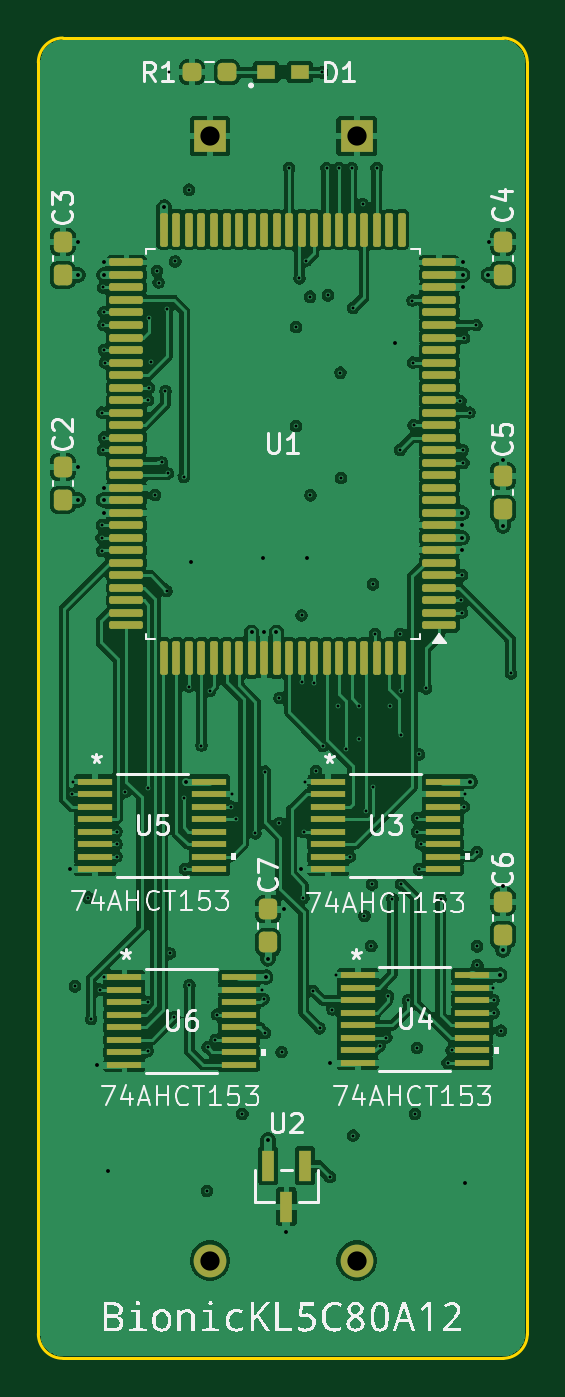
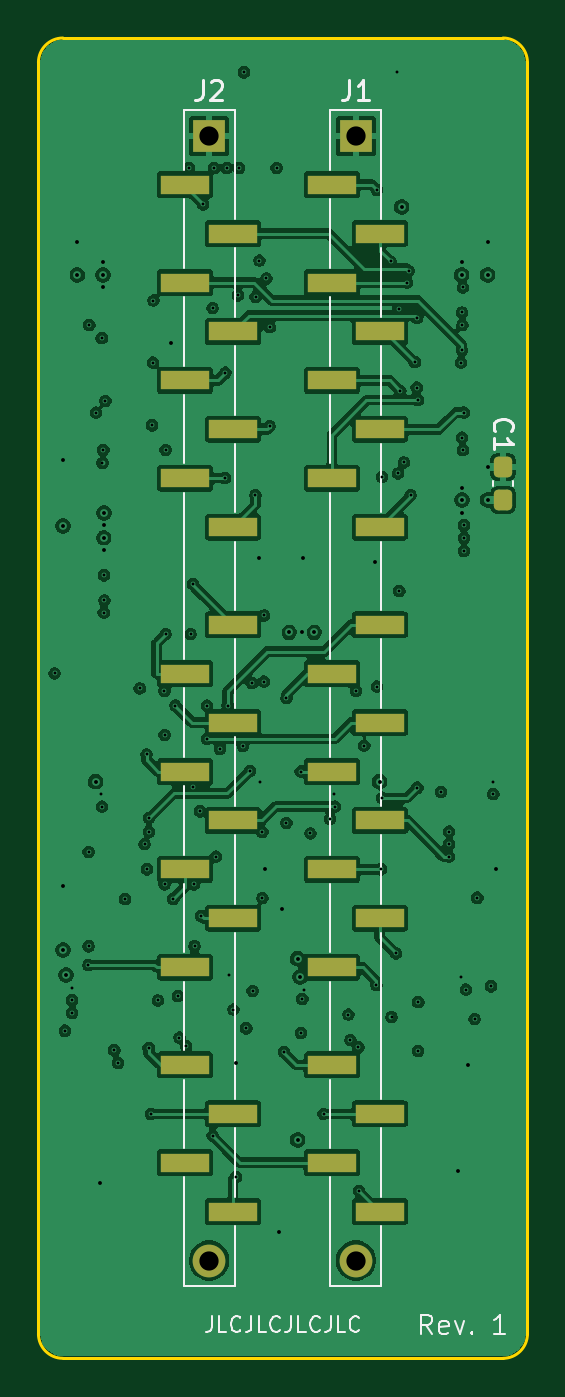
Circuit board: 11 layer files. Board 25.4 x 68.6 mm.
- bottom_copper: bionic-z380-B_Cu.gbl (192184 bytes)
- bottom_mask: bionic-z380-B_Mask.gbs (2472 bytes)
- paste: bionic-z380-B_Paste.gbp (2289 bytes)
- bottom_silk: bionic-z380-B_Silkscreen.gbo (12232 bytes)
- outline: bionic-z380-Edge_Cuts.gm1 (1073 bytes)
- top_copper: bionic-z380-F_Cu.gtl (226171 bytes)
- top_mask: bionic-z380-F_Mask.gts (6487 bytes)
- paste: bionic-z380-F_Paste.gtp (6309 bytes)
- top_silk: bionic-z380-F_Silkscreen.gto (49731 bytes)
- drill: bionic-z380-NPTH.drl (309 bytes)
- drill: bionic-z380-PTH.drl (3916 bytes)

=== bottom_copper: bionic-z380-B_Cu.gbl (192184 bytes, source omitted) ===
=== bottom_mask: bionic-z380-B_Mask.gbs (2472 bytes, source withheld) ===
=== paste: bionic-z380-B_Paste.gbp (2289 bytes, source withheld) ===
=== bottom_silk: bionic-z380-B_Silkscreen.gbo (12232 bytes, source omitted) ===
=== outline: bionic-z380-Edge_Cuts.gm1 ===
G04 #@! TF.GenerationSoftware,KiCad,Pcbnew,9.0.6-9.0.6~ubuntu25.10.1*
G04 #@! TF.CreationDate,2025-11-10T21:42:16+09:00*
G04 #@! TF.ProjectId,bionic-z380,62696f6e-6963-42d7-9a33-38302e6b6963,1*
G04 #@! TF.SameCoordinates,Original*
G04 #@! TF.FileFunction,Profile,NP*
%FSLAX46Y46*%
G04 Gerber Fmt 4.6, Leading zero omitted, Abs format (unit mm)*
G04 Created by KiCad (PCBNEW 9.0.6-9.0.6~ubuntu25.10.1) date 2025-11-10 21:42:16*
%MOMM*%
%LPD*%
G01*
G04 APERTURE LIST*
G04 #@! TA.AperFunction,Profile*
%ADD10C,0.150000*%
G04 #@! TD*
G04 APERTURE END LIST*
D10*
X101000000Y-71270000D02*
X101000000Y-137310000D01*
X102270000Y-138580000D02*
G75*
G02*
X101000000Y-137310000I0J1270000D01*
G01*
X102270000Y-138580000D02*
X125130000Y-138580000D01*
X125130000Y-70000000D02*
G75*
G02*
X126400000Y-71270000I0J-1270000D01*
G01*
X126400000Y-137310000D02*
G75*
G02*
X125130000Y-138580000I-1270000J0D01*
G01*
X126400000Y-137310000D02*
X126400000Y-71270000D01*
X101000000Y-71270000D02*
G75*
G02*
X102270000Y-70000000I1270000J0D01*
G01*
X125130000Y-70000000D02*
X102270000Y-70000000D01*
M02*

=== top_copper: bionic-z380-F_Cu.gtl (226171 bytes, source omitted) ===
=== top_mask: bionic-z380-F_Mask.gts ===
G04 #@! TF.GenerationSoftware,KiCad,Pcbnew,9.0.6-9.0.6~ubuntu25.10.1*
G04 #@! TF.CreationDate,2025-11-10T21:42:16+09:00*
G04 #@! TF.ProjectId,bionic-z380,62696f6e-6963-42d7-9a33-38302e6b6963,1*
G04 #@! TF.SameCoordinates,Original*
G04 #@! TF.FileFunction,Soldermask,Top*
G04 #@! TF.FilePolarity,Negative*
%FSLAX46Y46*%
G04 Gerber Fmt 4.6, Leading zero omitted, Abs format (unit mm)*
G04 Created by KiCad (PCBNEW 9.0.6-9.0.6~ubuntu25.10.1) date 2025-11-10 21:42:16*
%MOMM*%
%LPD*%
G01*
G04 APERTURE LIST*
G04 Aperture macros list*
%AMRoundRect*
0 Rectangle with rounded corners*
0 $1 Rounding radius*
0 $2 $3 $4 $5 $6 $7 $8 $9 X,Y pos of 4 corners*
0 Add a 4 corners polygon primitive as box body*
4,1,4,$2,$3,$4,$5,$6,$7,$8,$9,$2,$3,0*
0 Add four circle primitives for the rounded corners*
1,1,$1+$1,$2,$3*
1,1,$1+$1,$4,$5*
1,1,$1+$1,$6,$7*
1,1,$1+$1,$8,$9*
0 Add four rect primitives between the rounded corners*
20,1,$1+$1,$2,$3,$4,$5,0*
20,1,$1+$1,$4,$5,$6,$7,0*
20,1,$1+$1,$6,$7,$8,$9,0*
20,1,$1+$1,$8,$9,$2,$3,0*%
G04 Aperture macros list end*
%ADD10RoundRect,0.100000X0.775000X0.100000X-0.775000X0.100000X-0.775000X-0.100000X0.775000X-0.100000X0*%
%ADD11RoundRect,0.100000X0.100000X0.775000X-0.100000X0.775000X-0.100000X-0.775000X0.100000X-0.775000X0*%
%ADD12R,1.778000X0.355600*%
%ADD13R,0.965200X0.762000*%
%ADD14R,0.660400X1.625600*%
%ADD15RoundRect,0.237500X0.237500X-0.300000X0.237500X0.300000X-0.237500X0.300000X-0.237500X-0.300000X0*%
%ADD16RoundRect,0.237500X0.250000X0.237500X-0.250000X0.237500X-0.250000X-0.237500X0.250000X-0.237500X0*%
%ADD17O,1.700000X1.700000*%
%ADD18R,1.700000X1.700000*%
G04 APERTURE END LIST*
D10*
X121825000Y-100507000D03*
X121825000Y-99857000D03*
X121825000Y-99207000D03*
X121825000Y-98557000D03*
X121825000Y-97907000D03*
X121825000Y-97257000D03*
X121825000Y-96607000D03*
X121825000Y-95957000D03*
X121825000Y-95307000D03*
X121825000Y-94657000D03*
X121825000Y-94007000D03*
X121825000Y-93357000D03*
X121825000Y-92707000D03*
X121825000Y-92057000D03*
X121825000Y-91407000D03*
X121825000Y-90757000D03*
X121825000Y-90107000D03*
X121825000Y-89457000D03*
X121825000Y-88807000D03*
X121825000Y-88157000D03*
X121825000Y-87507000D03*
X121825000Y-86857000D03*
X121825000Y-86207000D03*
X121825000Y-85557000D03*
X121825000Y-84907000D03*
X121825000Y-84257000D03*
X121825000Y-83607000D03*
X121825000Y-82957000D03*
X121825000Y-82307000D03*
X121825000Y-81657000D03*
D11*
X119875000Y-79957000D03*
X119225000Y-79957000D03*
X118575000Y-79957000D03*
X117925000Y-79957000D03*
X117275000Y-79957000D03*
X116625000Y-79957000D03*
X115975000Y-79957000D03*
X115325000Y-79957000D03*
X114675000Y-79957000D03*
X114025000Y-79957000D03*
X113375000Y-79957000D03*
X112725000Y-79957000D03*
X112075000Y-79957000D03*
X111425000Y-79957000D03*
X110775000Y-79957000D03*
X110125000Y-79957000D03*
X109475000Y-79957000D03*
X108825000Y-79957000D03*
X108175000Y-79957000D03*
X107525000Y-79957000D03*
D10*
X105575000Y-81657000D03*
X105575000Y-82307000D03*
X105575000Y-82957000D03*
X105575000Y-83607000D03*
X105575000Y-84257000D03*
X105575000Y-84907000D03*
X105575000Y-85557000D03*
X105575000Y-86207000D03*
X105575000Y-86857000D03*
X105575000Y-87507000D03*
X105575000Y-88157000D03*
X105575000Y-88807000D03*
X105575000Y-89457000D03*
X105575000Y-90107000D03*
X105575000Y-90757000D03*
X105575000Y-91407000D03*
X105575000Y-92057000D03*
X105575000Y-92707000D03*
X105575000Y-93357000D03*
X105575000Y-94007000D03*
X105575000Y-94657000D03*
X105575000Y-95307000D03*
X105575000Y-95957000D03*
X105575000Y-96607000D03*
X105575000Y-97257000D03*
X105575000Y-97907000D03*
X105575000Y-98557000D03*
X105575000Y-99207000D03*
X105575000Y-99857000D03*
X105575000Y-100507000D03*
D11*
X107525000Y-102207000D03*
X108175000Y-102207000D03*
X108825000Y-102207000D03*
X109475000Y-102207000D03*
X110125000Y-102207000D03*
X110775000Y-102207000D03*
X111425000Y-102207000D03*
X112075000Y-102207000D03*
X112725000Y-102207000D03*
X113375000Y-102207000D03*
X114025000Y-102207000D03*
X114675000Y-102207000D03*
X115325000Y-102207000D03*
X115975000Y-102207000D03*
X116625000Y-102207000D03*
X117275000Y-102207000D03*
X117925000Y-102207000D03*
X118575000Y-102207000D03*
X119225000Y-102207000D03*
X119875000Y-102207000D03*
D12*
X103946400Y-108619001D03*
X103946400Y-109268999D03*
X103946400Y-109919001D03*
X103946400Y-110568999D03*
X103946400Y-111218998D03*
X103946400Y-111868999D03*
X103946400Y-112518998D03*
X103946400Y-113168999D03*
X109890000Y-113168999D03*
X109890000Y-112519001D03*
X109890000Y-111868999D03*
X109890000Y-111219001D03*
X109890000Y-110569002D03*
X109890000Y-109919001D03*
X109890000Y-109269002D03*
X109890000Y-108619001D03*
X105470400Y-118779001D03*
X105470400Y-119428999D03*
X105470400Y-120079001D03*
X105470400Y-120728999D03*
X105470400Y-121378998D03*
X105470400Y-122028999D03*
X105470400Y-122678998D03*
X105470400Y-123328999D03*
X111414000Y-123328999D03*
X111414000Y-122679001D03*
X111414000Y-122028999D03*
X111414000Y-121379001D03*
X111414000Y-120729002D03*
X111414000Y-120079001D03*
X111414000Y-119429002D03*
X111414000Y-118779001D03*
D13*
X112823700Y-71778000D03*
X114576300Y-71778000D03*
D14*
X114838001Y-128574000D03*
X112937999Y-128574000D03*
X113888000Y-130706000D03*
D15*
X112938000Y-116976200D03*
X112938000Y-115251200D03*
X102270000Y-94003000D03*
X102270000Y-92278000D03*
D12*
X116062200Y-108619001D03*
X116062200Y-109268999D03*
X116062200Y-109919001D03*
X116062200Y-110568999D03*
X116062200Y-111218998D03*
X116062200Y-111868999D03*
X116062200Y-112518998D03*
X116062200Y-113168999D03*
X122005800Y-113168999D03*
X122005800Y-112519001D03*
X122005800Y-111868999D03*
X122005800Y-111219001D03*
X122005800Y-110569002D03*
X122005800Y-109919001D03*
X122005800Y-109269002D03*
X122005800Y-108619001D03*
D15*
X102270000Y-82306300D03*
X102270000Y-80581300D03*
X125130000Y-94472900D03*
X125130000Y-92747900D03*
X125130000Y-116582500D03*
X125130000Y-114857500D03*
D16*
X110802500Y-71778000D03*
X108977500Y-71778000D03*
D12*
X117586200Y-118678001D03*
X117586200Y-119327999D03*
X117586200Y-119978001D03*
X117586200Y-120627999D03*
X117586200Y-121277998D03*
X117586200Y-121927999D03*
X117586200Y-122577998D03*
X117586200Y-123227999D03*
X123529800Y-123227999D03*
X123529800Y-122578001D03*
X123529800Y-121927999D03*
X123529800Y-121278001D03*
X123529800Y-120628002D03*
X123529800Y-119978001D03*
X123529800Y-119328002D03*
X123529800Y-118678001D03*
D15*
X125130000Y-82306300D03*
X125130000Y-80581300D03*
D17*
X117535400Y-133500000D03*
D18*
X117535400Y-75080000D03*
X109915400Y-75080000D03*
D17*
X109915400Y-133500000D03*
M02*

=== paste: bionic-z380-F_Paste.gtp ===
G04 #@! TF.GenerationSoftware,KiCad,Pcbnew,9.0.6-9.0.6~ubuntu25.10.1*
G04 #@! TF.CreationDate,2025-11-10T21:42:16+09:00*
G04 #@! TF.ProjectId,bionic-z380,62696f6e-6963-42d7-9a33-38302e6b6963,1*
G04 #@! TF.SameCoordinates,Original*
G04 #@! TF.FileFunction,Paste,Top*
G04 #@! TF.FilePolarity,Positive*
%FSLAX46Y46*%
G04 Gerber Fmt 4.6, Leading zero omitted, Abs format (unit mm)*
G04 Created by KiCad (PCBNEW 9.0.6-9.0.6~ubuntu25.10.1) date 2025-11-10 21:42:16*
%MOMM*%
%LPD*%
G01*
G04 APERTURE LIST*
G04 Aperture macros list*
%AMRoundRect*
0 Rectangle with rounded corners*
0 $1 Rounding radius*
0 $2 $3 $4 $5 $6 $7 $8 $9 X,Y pos of 4 corners*
0 Add a 4 corners polygon primitive as box body*
4,1,4,$2,$3,$4,$5,$6,$7,$8,$9,$2,$3,0*
0 Add four circle primitives for the rounded corners*
1,1,$1+$1,$2,$3*
1,1,$1+$1,$4,$5*
1,1,$1+$1,$6,$7*
1,1,$1+$1,$8,$9*
0 Add four rect primitives between the rounded corners*
20,1,$1+$1,$2,$3,$4,$5,0*
20,1,$1+$1,$4,$5,$6,$7,0*
20,1,$1+$1,$6,$7,$8,$9,0*
20,1,$1+$1,$8,$9,$2,$3,0*%
G04 Aperture macros list end*
%ADD10RoundRect,0.100000X0.775000X0.100000X-0.775000X0.100000X-0.775000X-0.100000X0.775000X-0.100000X0*%
%ADD11RoundRect,0.100000X0.100000X0.775000X-0.100000X0.775000X-0.100000X-0.775000X0.100000X-0.775000X0*%
%ADD12R,1.778000X0.355600*%
%ADD13R,0.965200X0.762000*%
%ADD14R,0.660400X1.625600*%
%ADD15RoundRect,0.237500X0.237500X-0.300000X0.237500X0.300000X-0.237500X0.300000X-0.237500X-0.300000X0*%
%ADD16RoundRect,0.237500X0.250000X0.237500X-0.250000X0.237500X-0.250000X-0.237500X0.250000X-0.237500X0*%
G04 APERTURE END LIST*
D10*
X121825000Y-100507000D03*
X121825000Y-99857000D03*
X121825000Y-99207000D03*
X121825000Y-98557000D03*
X121825000Y-97907000D03*
X121825000Y-97257000D03*
X121825000Y-96607000D03*
X121825000Y-95957000D03*
X121825000Y-95307000D03*
X121825000Y-94657000D03*
X121825000Y-94007000D03*
X121825000Y-93357000D03*
X121825000Y-92707000D03*
X121825000Y-92057000D03*
X121825000Y-91407000D03*
X121825000Y-90757000D03*
X121825000Y-90107000D03*
X121825000Y-89457000D03*
X121825000Y-88807000D03*
X121825000Y-88157000D03*
X121825000Y-87507000D03*
X121825000Y-86857000D03*
X121825000Y-86207000D03*
X121825000Y-85557000D03*
X121825000Y-84907000D03*
X121825000Y-84257000D03*
X121825000Y-83607000D03*
X121825000Y-82957000D03*
X121825000Y-82307000D03*
X121825000Y-81657000D03*
D11*
X119875000Y-79957000D03*
X119225000Y-79957000D03*
X118575000Y-79957000D03*
X117925000Y-79957000D03*
X117275000Y-79957000D03*
X116625000Y-79957000D03*
X115975000Y-79957000D03*
X115325000Y-79957000D03*
X114675000Y-79957000D03*
X114025000Y-79957000D03*
X113375000Y-79957000D03*
X112725000Y-79957000D03*
X112075000Y-79957000D03*
X111425000Y-79957000D03*
X110775000Y-79957000D03*
X110125000Y-79957000D03*
X109475000Y-79957000D03*
X108825000Y-79957000D03*
X108175000Y-79957000D03*
X107525000Y-79957000D03*
D10*
X105575000Y-81657000D03*
X105575000Y-82307000D03*
X105575000Y-82957000D03*
X105575000Y-83607000D03*
X105575000Y-84257000D03*
X105575000Y-84907000D03*
X105575000Y-85557000D03*
X105575000Y-86207000D03*
X105575000Y-86857000D03*
X105575000Y-87507000D03*
X105575000Y-88157000D03*
X105575000Y-88807000D03*
X105575000Y-89457000D03*
X105575000Y-90107000D03*
X105575000Y-90757000D03*
X105575000Y-91407000D03*
X105575000Y-92057000D03*
X105575000Y-92707000D03*
X105575000Y-93357000D03*
X105575000Y-94007000D03*
X105575000Y-94657000D03*
X105575000Y-95307000D03*
X105575000Y-95957000D03*
X105575000Y-96607000D03*
X105575000Y-97257000D03*
X105575000Y-97907000D03*
X105575000Y-98557000D03*
X105575000Y-99207000D03*
X105575000Y-99857000D03*
X105575000Y-100507000D03*
D11*
X107525000Y-102207000D03*
X108175000Y-102207000D03*
X108825000Y-102207000D03*
X109475000Y-102207000D03*
X110125000Y-102207000D03*
X110775000Y-102207000D03*
X111425000Y-102207000D03*
X112075000Y-102207000D03*
X112725000Y-102207000D03*
X113375000Y-102207000D03*
X114025000Y-102207000D03*
X114675000Y-102207000D03*
X115325000Y-102207000D03*
X115975000Y-102207000D03*
X116625000Y-102207000D03*
X117275000Y-102207000D03*
X117925000Y-102207000D03*
X118575000Y-102207000D03*
X119225000Y-102207000D03*
X119875000Y-102207000D03*
D12*
X103946400Y-108619001D03*
X103946400Y-109268999D03*
X103946400Y-109919001D03*
X103946400Y-110568999D03*
X103946400Y-111218998D03*
X103946400Y-111868999D03*
X103946400Y-112518998D03*
X103946400Y-113168999D03*
X109890000Y-113168999D03*
X109890000Y-112519001D03*
X109890000Y-111868999D03*
X109890000Y-111219001D03*
X109890000Y-110569002D03*
X109890000Y-109919001D03*
X109890000Y-109269002D03*
X109890000Y-108619001D03*
X105470400Y-118779001D03*
X105470400Y-119428999D03*
X105470400Y-120079001D03*
X105470400Y-120728999D03*
X105470400Y-121378998D03*
X105470400Y-122028999D03*
X105470400Y-122678998D03*
X105470400Y-123328999D03*
X111414000Y-123328999D03*
X111414000Y-122679001D03*
X111414000Y-122028999D03*
X111414000Y-121379001D03*
X111414000Y-120729002D03*
X111414000Y-120079001D03*
X111414000Y-119429002D03*
X111414000Y-118779001D03*
D13*
X112823700Y-71778000D03*
X114576300Y-71778000D03*
D14*
X114838001Y-128574000D03*
X112937999Y-128574000D03*
X113888000Y-130706000D03*
D15*
X112938000Y-116976200D03*
X112938000Y-115251200D03*
X102270000Y-94003000D03*
X102270000Y-92278000D03*
D12*
X116062200Y-108619001D03*
X116062200Y-109268999D03*
X116062200Y-109919001D03*
X116062200Y-110568999D03*
X116062200Y-111218998D03*
X116062200Y-111868999D03*
X116062200Y-112518998D03*
X116062200Y-113168999D03*
X122005800Y-113168999D03*
X122005800Y-112519001D03*
X122005800Y-111868999D03*
X122005800Y-111219001D03*
X122005800Y-110569002D03*
X122005800Y-109919001D03*
X122005800Y-109269002D03*
X122005800Y-108619001D03*
D15*
X102270000Y-82306300D03*
X102270000Y-80581300D03*
X125130000Y-94472900D03*
X125130000Y-92747900D03*
X125130000Y-116582500D03*
X125130000Y-114857500D03*
D16*
X110802500Y-71778000D03*
X108977500Y-71778000D03*
D12*
X117586200Y-118678001D03*
X117586200Y-119327999D03*
X117586200Y-119978001D03*
X117586200Y-120627999D03*
X117586200Y-121277998D03*
X117586200Y-121927999D03*
X117586200Y-122577998D03*
X117586200Y-123227999D03*
X123529800Y-123227999D03*
X123529800Y-122578001D03*
X123529800Y-121927999D03*
X123529800Y-121278001D03*
X123529800Y-120628002D03*
X123529800Y-119978001D03*
X123529800Y-119328002D03*
X123529800Y-118678001D03*
D15*
X125130000Y-82306300D03*
X125130000Y-80581300D03*
M02*

=== top_silk: bionic-z380-F_Silkscreen.gto (49731 bytes, source omitted) ===
=== drill: bionic-z380-NPTH.drl ===
M48
; DRILL file {KiCad 9.0.6-9.0.6~ubuntu25.10.1} date 2025-11-10T21:42:15+0900
; FORMAT={-:-/ absolute / metric / decimal}
; #@! TF.CreationDate,2025-11-10T21:42:15+09:00
; #@! TF.GenerationSoftware,Kicad,Pcbnew,9.0.6-9.0.6~ubuntu25.10.1
; #@! TF.FileFunction,NonPlated,1,4,NPTH
FMAT,2
METRIC
%
G90
G05
M30

=== drill: bionic-z380-PTH.drl ===
M48
; DRILL file {KiCad 9.0.6-9.0.6~ubuntu25.10.1} date 2025-11-10T21:42:15+0900
; FORMAT={-:-/ absolute / metric / decimal}
; #@! TF.CreationDate,2025-11-10T21:42:15+09:00
; #@! TF.GenerationSoftware,Kicad,Pcbnew,9.0.6-9.0.6~ubuntu25.10.1
; #@! TF.FileFunction,Plated,1,4,PTH
FMAT,2
METRIC
; #@! TA.AperFunction,Plated,PTH,ViaDrill
T1C0.150
; #@! TA.AperFunction,Plated,PTH,ViaDrill
T2C0.200
; #@! TA.AperFunction,Plated,PTH,ComponentDrill
T3C1.000
%
G90
G05
T1
X102.774Y-109.269
X102.803Y-108.621
X102.895Y-119.253
X103.605Y-114.653
X103.743Y-120.952
X104.2Y-119.428
X104.294Y-95.957
X104.3Y-96.642
X104.302Y-89.456
X104.302Y-95.307
X104.353Y-82.957
X104.353Y-91.407
X104.378Y-84.91
X104.395Y-84.249
X104.404Y-86.207
X104.404Y-90.757
X104.429Y-118.781
X104.454Y-86.857
X105.063Y-112.52
X105.064Y-111.219
X105.064Y-111.869
X105.49Y-109.167
X106.671Y-120.078
X106.677Y-122.607
X106.702Y-88.809
X106.722Y-108.943
X106.735Y-84.554
X106.753Y-88.161
X106.85Y-86.84
X107.069Y-93.736
X107.172Y-82.09
X107.249Y-82.701
X107.419Y-92.047
X107.605Y-88.339
X107.658Y-98.72
X107.694Y-84.068
X107.727Y-92.619
X107.794Y-71.765
X107.831Y-117.548
X108.061Y-120.862
X108.112Y-81.608
X108.544Y-109.472
X108.555Y-92.798
X108.62Y-113.18
X108.824Y-77.879
X108.825Y-103.685
X108.849Y-119.2
X109.475Y-106.755
X109.75Y-129.88
X109.788Y-122.426
X109.902Y-103.904
X110.195Y-122.045
X110.298Y-120.729
X111.008Y-109.919
X111.058Y-109.268
X111.256Y-110.564
X111.592Y-125.88
X112.272Y-111.312
X112.62Y-119.428
X112.697Y-119.904
X112.769Y-121.677
X112.786Y-108.1
X113.52Y-104.29
X113.52Y-110.767
X113.634Y-122.68
X114.03Y-76.744
X114.39Y-85.017
X114.391Y-90.162
X114.562Y-82.489
X114.673Y-99.989
X114.691Y-103.426
X114.765Y-114.667
X114.774Y-111.225
X114.868Y-108.621
X114.92Y-81.564
X115.122Y-83.437
X115.13Y-93.749
X115.28Y-119.49
X115.325Y-103.503
X115.415Y-108.063
X115.605Y-121.435
X115.732Y-71.778
X115.78Y-106.774
X115.973Y-76.744
X116.037Y-83.36
X116.151Y-129.169
X116.272Y-120.463
X116.481Y-118.679
X116.57Y-104.674
X116.621Y-76.744
X116.688Y-87.383
X116.723Y-92.86
X116.978Y-106.914
X117.178Y-112.519
X117.269Y-76.744
X117.358Y-84.021
X117.358Y-127.011
X117.637Y-106.4
X117.648Y-104.672
X117.843Y-78.636
X117.942Y-115.593
X118.012Y-110.167
X118.293Y-117.165
X118.328Y-113.96
X118.362Y-108.885
X118.374Y-98.372
X118.496Y-100.967
X118.577Y-76.744
X118.729Y-122.349
X119.079Y-121.918
X119.161Y-119.759
X119.288Y-104.671
X119.396Y-114.711
X119.796Y-100.967
X119.797Y-91.389
X119.844Y-113.955
X119.846Y-106.195
X119.853Y-103.901
X120.196Y-119.987
X120.431Y-83.64
X120.456Y-86.857
X120.493Y-90.115
X120.558Y-125.88
X120.66Y-110.513
X120.66Y-111.224
X120.673Y-122.451
X120.761Y-113.18
X120.781Y-107.211
X120.89Y-111.869
X121.142Y-103.782
X121.897Y-114.728
X122.26Y-123.23
X122.463Y-122.578
X122.921Y-88.846
X122.971Y-99.21
X122.996Y-97.907
X123.011Y-99.845
X123.034Y-91.39
X123.073Y-92.06
X123.098Y-109.919
X123.114Y-85.591
X123.161Y-109.268
X123.403Y-89.456
X123.758Y-84.91
X123.792Y-117.18
X123.797Y-112.271
X123.808Y-118.149
X124.635Y-119.327
X124.645Y-120.628
X124.647Y-119.978
X125.028Y-121.562
X125.562Y-103.007
T2
X102.626Y-113.167
X103.057Y-80.579
X103.07Y-82.306
X103.07Y-92.276
X103.07Y-94.003
X104.073Y-123.34
X104.391Y-94.003
X104.404Y-93.355
X104.404Y-94.663
X104.416Y-81.659
X104.417Y-82.307
X104.594Y-128.864
X107.54Y-78.776
X108.683Y-108.621
X108.938Y-97.216
X112.074Y-100.874
X112.646Y-97.026
X112.722Y-100.848
X112.814Y-118.782
X112.938Y-117.816
X112.938Y-127.239
X113.37Y-100.874
X113.738Y-115.25
X113.89Y-132.027
X114.652Y-113.167
X114.957Y-97.026
X116.164Y-123.238
X119.529Y-85.85
X122.996Y-94.663
X122.996Y-95.311
X122.996Y-96.606
X123.009Y-95.959
X123.047Y-81.659
X123.047Y-82.306
X123.06Y-82.954
X123.187Y-129.449
X123.428Y-108.621
X124.381Y-82.306
X124.393Y-80.579
X124.964Y-118.678
X125.13Y-91.907
X125.13Y-95.349
X125.13Y-114.031
X125.13Y-117.371
T3
X109.915Y-75.08
X109.915Y-133.5
X117.535Y-75.08
X117.535Y-133.5
M30
